Run: headless pygame with SDL's dummy video driver; simulated clock (each Clock.tick advances the game by its frame time, no real sleeping); random seed 0; keys injected as events and as key.get_pressed() state; no mouse input.
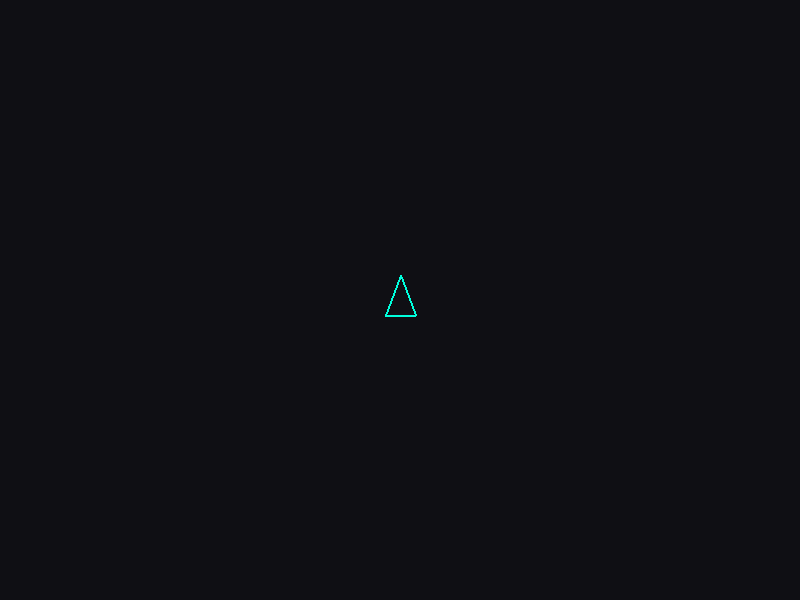
Frame 1 of 4 · flips 1–60 · no input
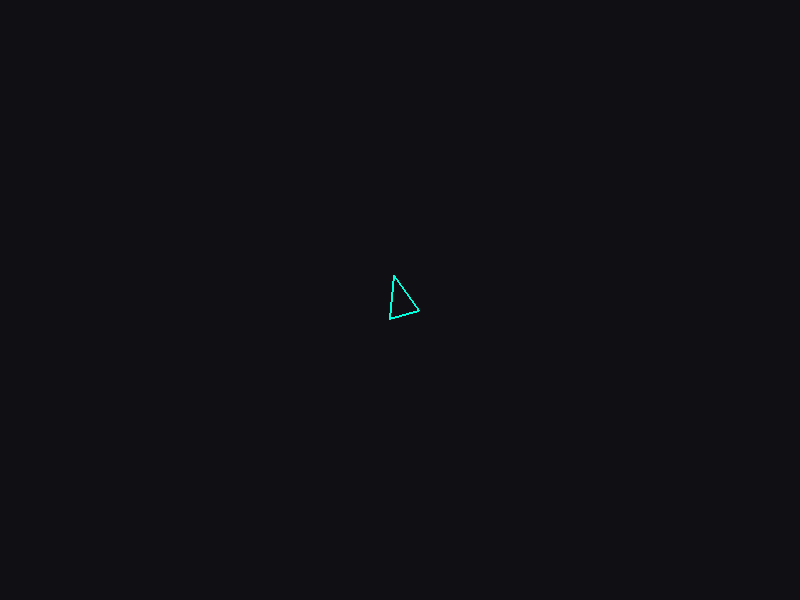
Frame 2 of 4 · flips 61–180 · tapped SPACE, RETURN · held RIGHT (→), D
Frame 3 of 4 · flips 181–300 · held DOWN (↓), S · screen unchanged from frame 2, image omitted
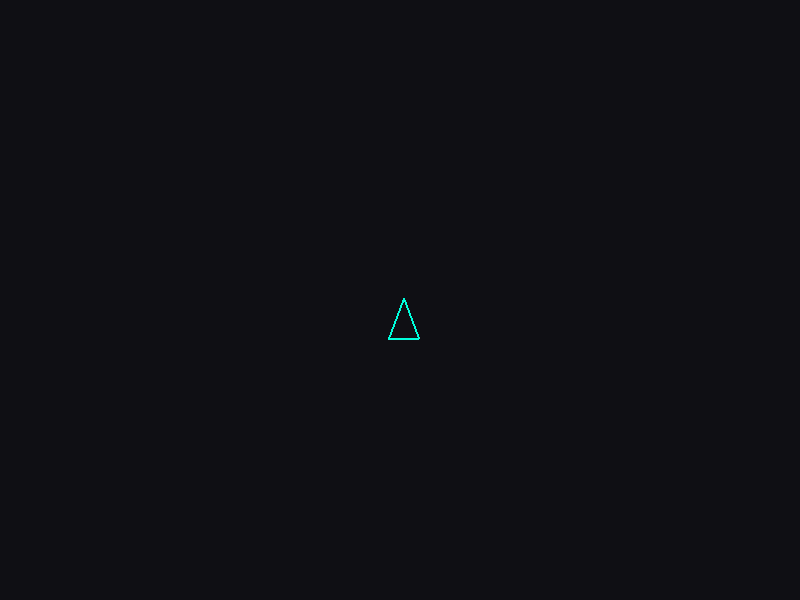
Frame 4 of 4 · flips 301–420 · held LEFT (←), A, UP (↑), W

The pygame program that drew these frames:

import sys
import math
import pygame

# ==============================================================================
# 1. CONFIGURACIÓN E INICIALIZACIÓN DEL LIENZO
# ==============================================================================
WIDTH, HEIGHT = 800, 600
FPS = 60

# Colores (RGB)
BLACK = (15, 15, 20)
WHITE = (240, 240, 240)
CYAN = (0, 255, 220)
YELLOW = (255, 220, 0)

pygame.init()
# La ventana se crea utilizando Double Buffering por defecto en Pygame
screen = pygame.display.set_mode((WIDTH, HEIGHT))
pygame.display.set_caption("Simulación de Nave Espacial Vectorial 2D")
clock = pygame.time.Clock()

# ==============================================================================
# 2. PROPIEDADES DE LA NAVE Y MODELO LOCAL
# ==============================================================================
# Modelo local del triángulo respecto al origen (0, 0)
# Proa (punta) posicionada exactamente en (0, -25)
LOCAL_SHIP_MODEL = [
    (0, -25),   # Proa (Punta)
    (-15, 15),  # Esquina inferior izquierda
    (15, 15)    # Esquina inferior derecha
]

# Estado inicial de la nave (Espacio de Pantalla: 400, 300)
ship_x = WIDTH / 2.0
ship_y = HEIGHT / 2.0
ship_angle = 0.0  # Ángulo de rotación en grados (0° apunta hacia arriba)

ROTATION_SPEED = 180.0  # Grados por segundo
ACCELERATION = 300.0     # Píxeles por segundo al avanzar

# Configuración de disparos
bullets = []  # Lista dinámica de proyectiles
BULLET_SPEED = 600.0   # Píxeles por segundo (más rápido que la nave)
COOLDOWN_MS = 250      # Tiempo mínimo entre disparos (milisegundos)
last_shot_time = 0

# ==============================================================================
# BUCLE PRINCIPAL DE LA SIMULACIÓN
# ==============================================================================
running = True
while running:
    # Delta time en segundos para asegurar movimiento fluido e independiente del frame rate
    dt = clock.tick(FPS) / 1000.0
    current_time = pygame.time.get_ticks()

    # --------------------------------------------------------------------------
    # GESTIÓN DE EVENTOS
    # --------------------------------------------------------------------------
    for event in pygame.event.get():
        if event.type == pygame.QUIT:
            running = False

    # --------------------------------------------------------------------------
    # CAPTURA DE TECLADO Y CONTROLES EN TIEMPO REAL
    # --------------------------------------------------------------------------
    keys = pygame.key.get_pressed()

    # 3. Rotación Geométrica (A / D o Flechas Izquierda / Derecha)
    if keys[pygame.K_a] or keys[pygame.K_LEFT]:
        ship_angle -= ROTATION_SPEED * dt
    if keys[pygame.K_d] or keys[pygame.K_RIGHT]:
        ship_angle += ROTATION_SPEED * dt

    # Mantiene el ángulo en el rango [0, 360)
    ship_angle %= 360.0

    # 4. Avance Vectorial Continuo (W o Flecha Arriba)
    # Convertimos el ángulo a radianes para las funciones trigonométricas.
    # Restamos 90° debido a que la proa apunta hacia arriba (0, -25) en el modelo local.
    rad = math.radians(ship_angle - 90)

    if keys[pygame.K_w] or keys[pygame.K_UP]:
        ship_x += math.cos(rad) * ACCELERATION * dt
        ship_y += math.sin(rad) * ACCELERATION * dt

    # --------------------------------------------------------------------------
    # RETO OPCIONAL: SCREEN WRAPPING (PANTALLA ENVOLVENTE)
    # --------------------------------------------------------------------------
    if ship_x > WIDTH:
        ship_x = 0
    elif ship_x < 0:
        ship_x = WIDTH

    if ship_y > HEIGHT:
        ship_y = 0
    elif ship_y < 0:
        ship_y = HEIGHT

    # --------------------------------------------------------------------------
    # 5. TRANSFORMACIÓN DEL MODELO LOCAL A ESPACIO PANTALLA
    # --------------------------------------------------------------------------
    world_ship_vertices = []
    for lx, ly in LOCAL_SHIP_MODEL:
        # Rotación geométrica 2D en torno al origen local
        rx = lx * math.cos(rad + math.pi/2) - ly * math.sin(rad + math.pi/2)
        ry = lx * math.sin(rad + math.pi/2) + ly * math.cos(rad + math.pi/2)
        
        # Traslación a la posición actual de la nave en el mundo/pantalla
        wx = rx + ship_x
        wy = ry + ship_y
        world_ship_vertices.append((wx, wy))

    # La punta de la nave (proa) es siempre el primer vértice transformado
    nose_x, nose_y = world_ship_vertices[0]

    # --------------------------------------------------------------------------
    # GENERACIÓN DINÁMICA DE PROYECTILES (Barra Espaciadora)
    # --------------------------------------------------------------------------
    if keys[pygame.K_SPACE]:
        if current_time - last_shot_time >= COOLDOWN_MS:
            # Calcular vector de velocidad del proyectil basado en la orientación de la proa
            vx = math.cos(rad) * BULLET_SPEED
            vy = math.sin(rad) * BULLET_SPEED
            
            # Instanciar proyectil como diccionario
            bullets.append({
                'x': nose_x,
                'y': nose_y,
                'vx': vx,
                'vy': vy,
                'life': 2.0  # Tiempo de vida en segundos
            })
            last_shot_time = current_time

    # --------------------------------------------------------------------------
    # 6. GESTIÓN DE MEMORIA Y CICLO DE VIDA DE PROYECTILES
    # --------------------------------------------------------------------------
    active_bullets = []
    for b in bullets:
        # Actualizar posición del proyectil
        b['x'] += b['vx'] * dt
        b['y'] += b['vy'] * dt
        b['life'] -= dt

        # Criterio de eliminación de memoria:
        # Mantener solo si está dentro de la pantalla y le queda tiempo de vida
        in_bounds = (0 <= b['x'] <= WIDTH) and (0 <= b['y'] <= HEIGHT)
        if in_bounds and b['life'] > 0:
            active_bullets.append(b)

    # Reemplazar la lista con solo los proyectiles activos
    bullets = active_bullets

    # --------------------------------------------------------------------------
    # RENDERIZADO / DIBUJO EN PANTALLA
    # --------------------------------------------------------------------------
    screen.fill(BLACK)

    # Dibujar proyectiles
    for b in bullets:
        pygame.draw.circle(screen, YELLOW, (int(b['x']), int(b['y'])), 3)

    # Dibujar nave vectorial (Triángulo)
    pygame.draw.polygon(screen, CYAN, world_ship_vertices, 2)

    # Actualizar pantalla (Double Buffering)
    pygame.display.flip()

# Salida limpia del programa
pygame.quit()
sys.exit()
